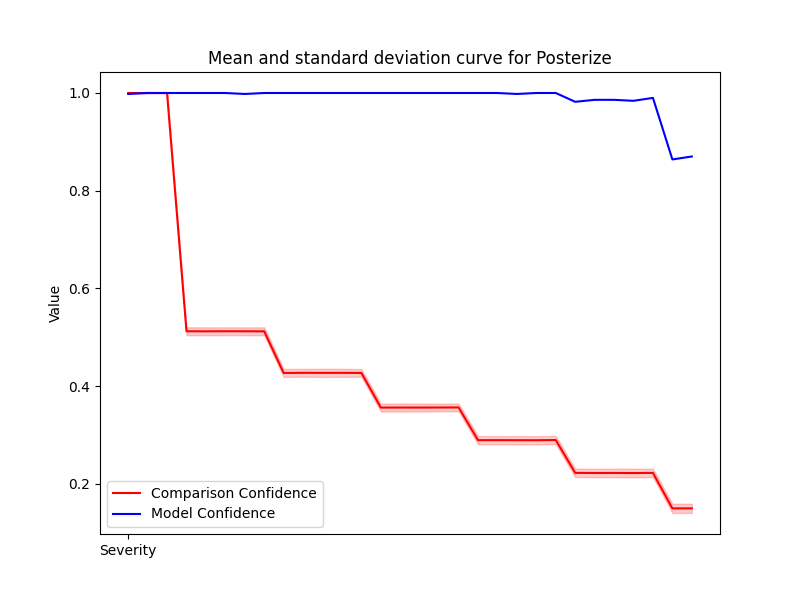

Data behind this chart, as committed beside it:
Severity, Mean, Std, Accuracy
1, 1.0, 0.0, 0.998
2, 1.0, 0.0, 1.0
3, 1.0, 0.0, 1.0
4, 0.5122, 0.008159, 1.0
5, 0.5121, 0.008213, 1.0
6, 0.5123, 0.008014, 1.0
7, 0.5122, 0.007981, 0.998
8, 0.5121, 0.008192, 1.0
9, 0.4268, 0.008234, 1.0
10, 0.4272, 0.008031, 1.0
11, 0.4271, 0.008329, 1.0
12, 0.4271, 0.008211, 1.0
13, 0.4269, 0.007875, 1.0
14, 0.356, 0.008105, 1.0
15, 0.3561, 0.008393, 1.0
16, 0.356, 0.008253, 1.0
17, 0.3562, 0.008027, 1.0
18, 0.3563, 0.007957, 1.0
19, 0.2893, 0.008466, 1.0
20, 0.2893, 0.008285, 1.0
21, 0.2892, 0.008491, 0.998
22, 0.2891, 0.008307, 1.0
23, 0.2896, 0.008346, 1.0
24, 0.2223, 0.008633, 0.982
25, 0.2221, 0.008609, 0.986
26, 0.2222, 0.008696, 0.986
27, 0.222, 0.008847, 0.984
28, 0.2223, 0.008478, 0.99
29, 0.1497, 0.009376, 0.864
30, 0.1497, 0.009464, 0.87
